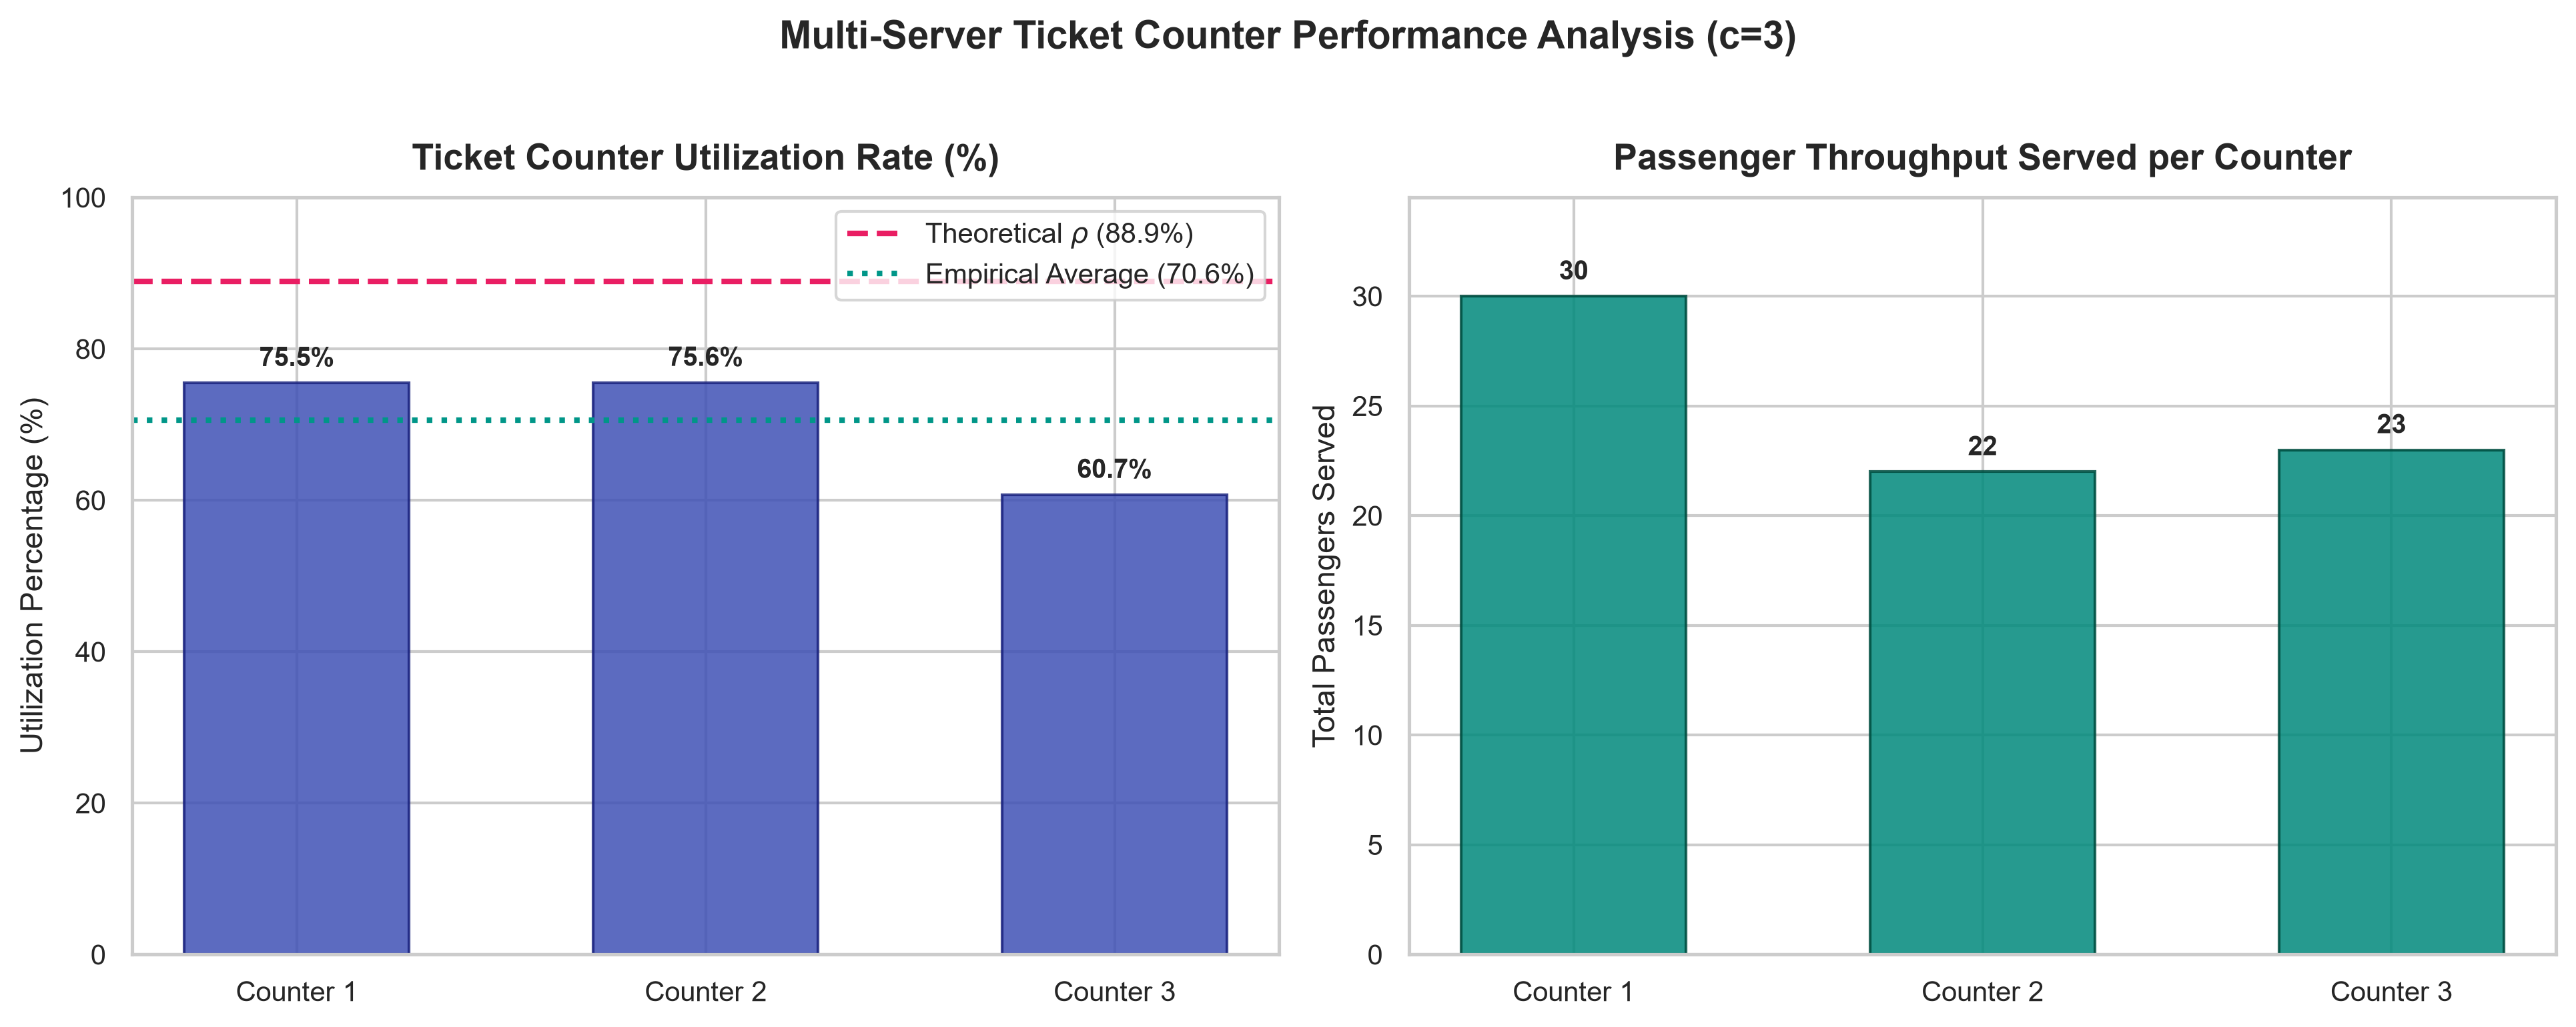

The file beside this chart, header and first rows:
counter_id, customers_served, total_busy_time, utilization, utilization_percent
1, 30, 77.37, 0.7553, 75.53
2, 22, 77.4, 0.7555, 75.55
3, 23, 62.23, 0.6075, 60.75
